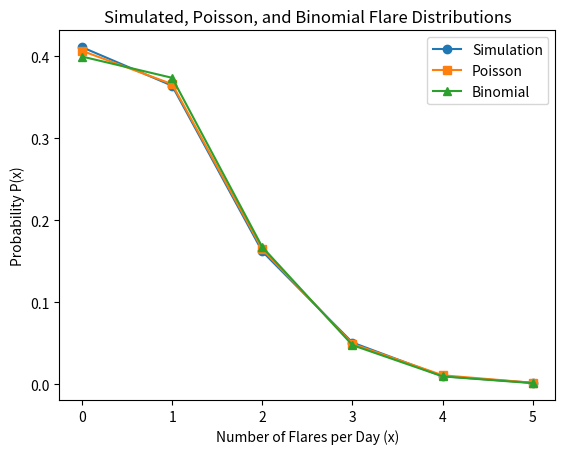
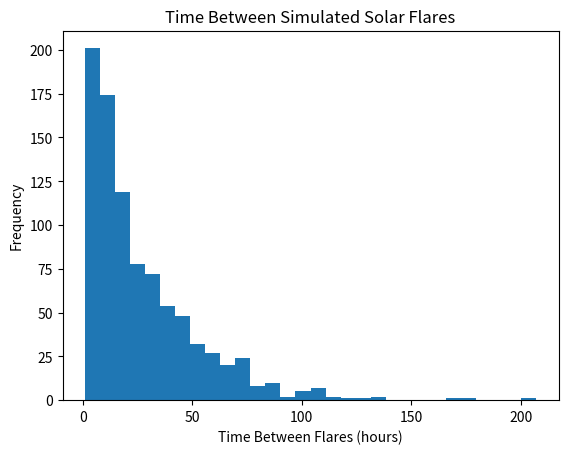

These figures' Python source, in order:
import numpy as np
import matplotlib.pyplot as plt
import math

# Days, Hours, and Flares
d = 1000
h = 24
fl = 900


# Simulation of 1000 days of solar flares

p = fl/(d*h)                                  # Probability of a flare in an hour
data = np.random.binomial(1, p, size=(d, h))  # Simulate each hour
flares_per_day = np.sum(data, axis=1)         # Count flares per day

counts = np.bincount(flares_per_day)          # Count how many days had 0, 1, 2, ... flares
Ps = counts / d                               # Convert counts to probabilities
x = np.arange(len(counts))                    # Creating X Values for the plot

#-------Distributions-------
# Poisson Dist

lamt = fl / d  # Expected number of flares per day

Pp = []

for xi in x:
    Pp.append((lamt**xi * math.exp(-lamt)) / math.factorial(xi))

# Binomial Dist

Pb = []

for xi in x:
    Pb.append(math.comb(h, xi) * p**xi * (1-p)**(h-xi))

# It would be good to mention a check based on the calculation done in class.
# Plot
plt.plot(x, Ps, 'o-', label='Simulation')
plt.plot(x, Pp, 's-', label='Poisson')
plt.plot(x, Pb, '^-', label='Binomial')

plt.xlabel('Number of Flares per Day (x)')
plt.ylabel('Probability P(x)')
plt.title('Simulated, Poisson, and Binomial Flare Distributions')
plt.legend()
plt.savefig("HW3_1a.png", dpi=300, bbox_inches="tight")
plt.show()

# Time Between Flares

hourly_data = data.flatten()
flare_hours = np.where(hourly_data == 1)[0]
time_between_flares = np.diff(flare_hours)

# Histogram

plt.figure()

plt.hist(time_between_flares, bins=30)

plt.xlabel('Time Between Flares (hours)')
plt.ylabel('Frequency')
plt.title('Time Between Simulated Solar Flares')
plt.savefig("HW3_1b.png", dpi=300, bbox_inches="tight")
plt.show()
